Dataset: spiral (GitHub, als00als/multimodal-parkinson-ai). Classes: healthy, parkinson.

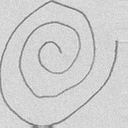
Label: healthy

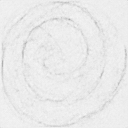
Label: parkinson

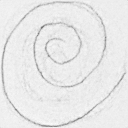
Label: healthy

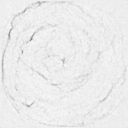
Label: parkinson

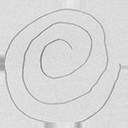
Label: healthy

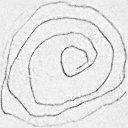
Label: parkinson
